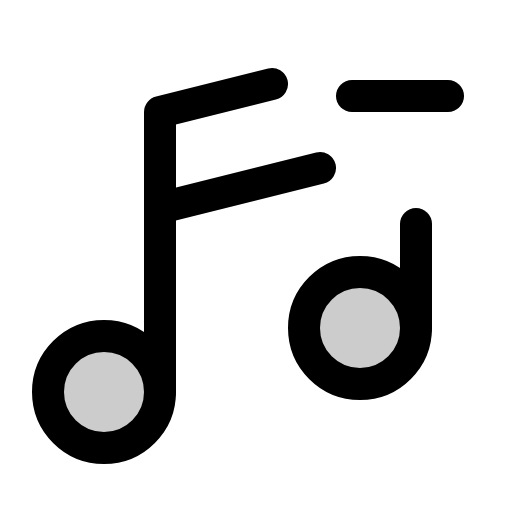
t = 0.00 s
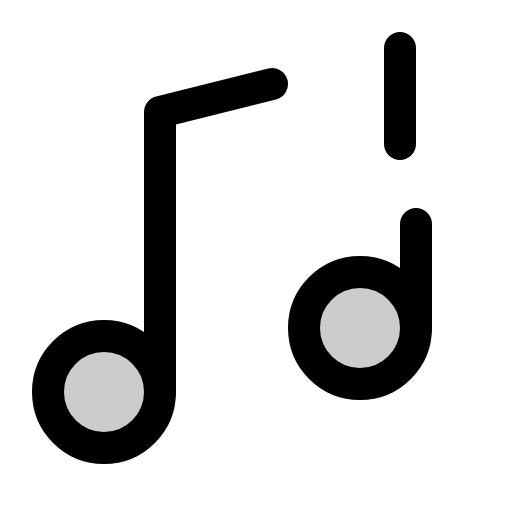
t = 1.80 s
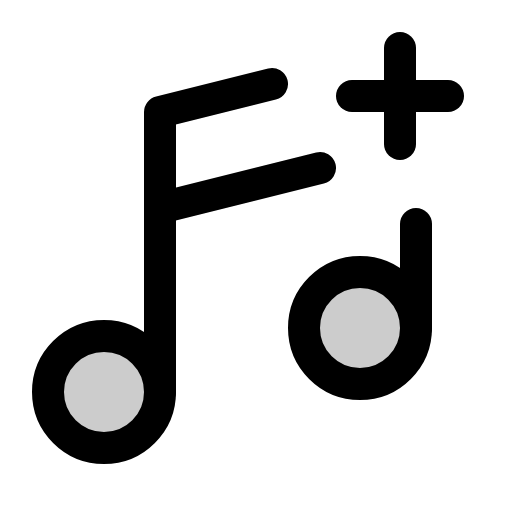
t = 2.18 s
t = 2.55 s: frame unchanged from t = 2.18 s, image omitted
t = 2.93 s: frame unchanged from t = 2.18 s, image omitted

The animated SVG that drew these frames (rendered in a browser with its animation timeline set to each time). Animation: 1 CSS @keyframes rule; one cycle of 3.30 s, repeats indefinitely.

<svg xmlns="http://www.w3.org/2000/svg" viewBox="0 0 256 256">
  <style>
    .draw-line {
      stroke-dasharray: 2000;
      stroke-dashoffset: 0;
    }
    svg:hover .draw-line {
      animation: phosphor-draw-in 1.5s ease-in-out infinite;
    }
    @keyframes phosphor-draw-in {
      0%   { stroke-dashoffset: 2000; }
      100% { stroke-dashoffset: 0; }
    }
  </style><rect width="256" height="256" fill="none"/><circle cx="180" cy="164" r="28" opacity="0.2"/><circle cx="52" cy="196" r="28" opacity="0.2"/><line x1="200" y1="24" x2="200" y2="72" fill="none" stroke="currentColor" stroke-linecap="round" stroke-linejoin="round" stroke-width="16" class="draw-line" pathLength="1" style="animation-delay: 0s"/><line x1="224" y1="48" x2="176" y2="48" fill="none" stroke="currentColor" stroke-linecap="round" stroke-linejoin="round" stroke-width="16" class="draw-line" pathLength="1" style="animation-delay: 0.3s"/><circle cx="180" cy="164" r="28" fill="none" stroke="currentColor" stroke-linecap="round" stroke-linejoin="round" stroke-width="16" class="draw-line" pathLength="1" style="animation-delay: 0.6s"/><circle cx="52" cy="196" r="28" fill="none" stroke="currentColor" stroke-linecap="round" stroke-linejoin="round" stroke-width="16" class="draw-line" pathLength="1" style="animation-delay: 0.9s"/><polyline points="80 196 80 56 136 42" fill="none" stroke="currentColor" stroke-linecap="round" stroke-linejoin="round" stroke-width="16" class="draw-line" pathLength="1" style="animation-delay: 1.2s"/><line x1="208" y1="112" x2="208" y2="164" fill="none" stroke="currentColor" stroke-linecap="round" stroke-linejoin="round" stroke-width="16" class="draw-line" pathLength="1" style="animation-delay: 1.5s"/><line x1="160" y1="84" x2="80" y2="104" fill="none" stroke="currentColor" stroke-linecap="round" stroke-linejoin="round" stroke-width="16" class="draw-line" pathLength="1" style="animation-delay: 1.8s"/></svg>
